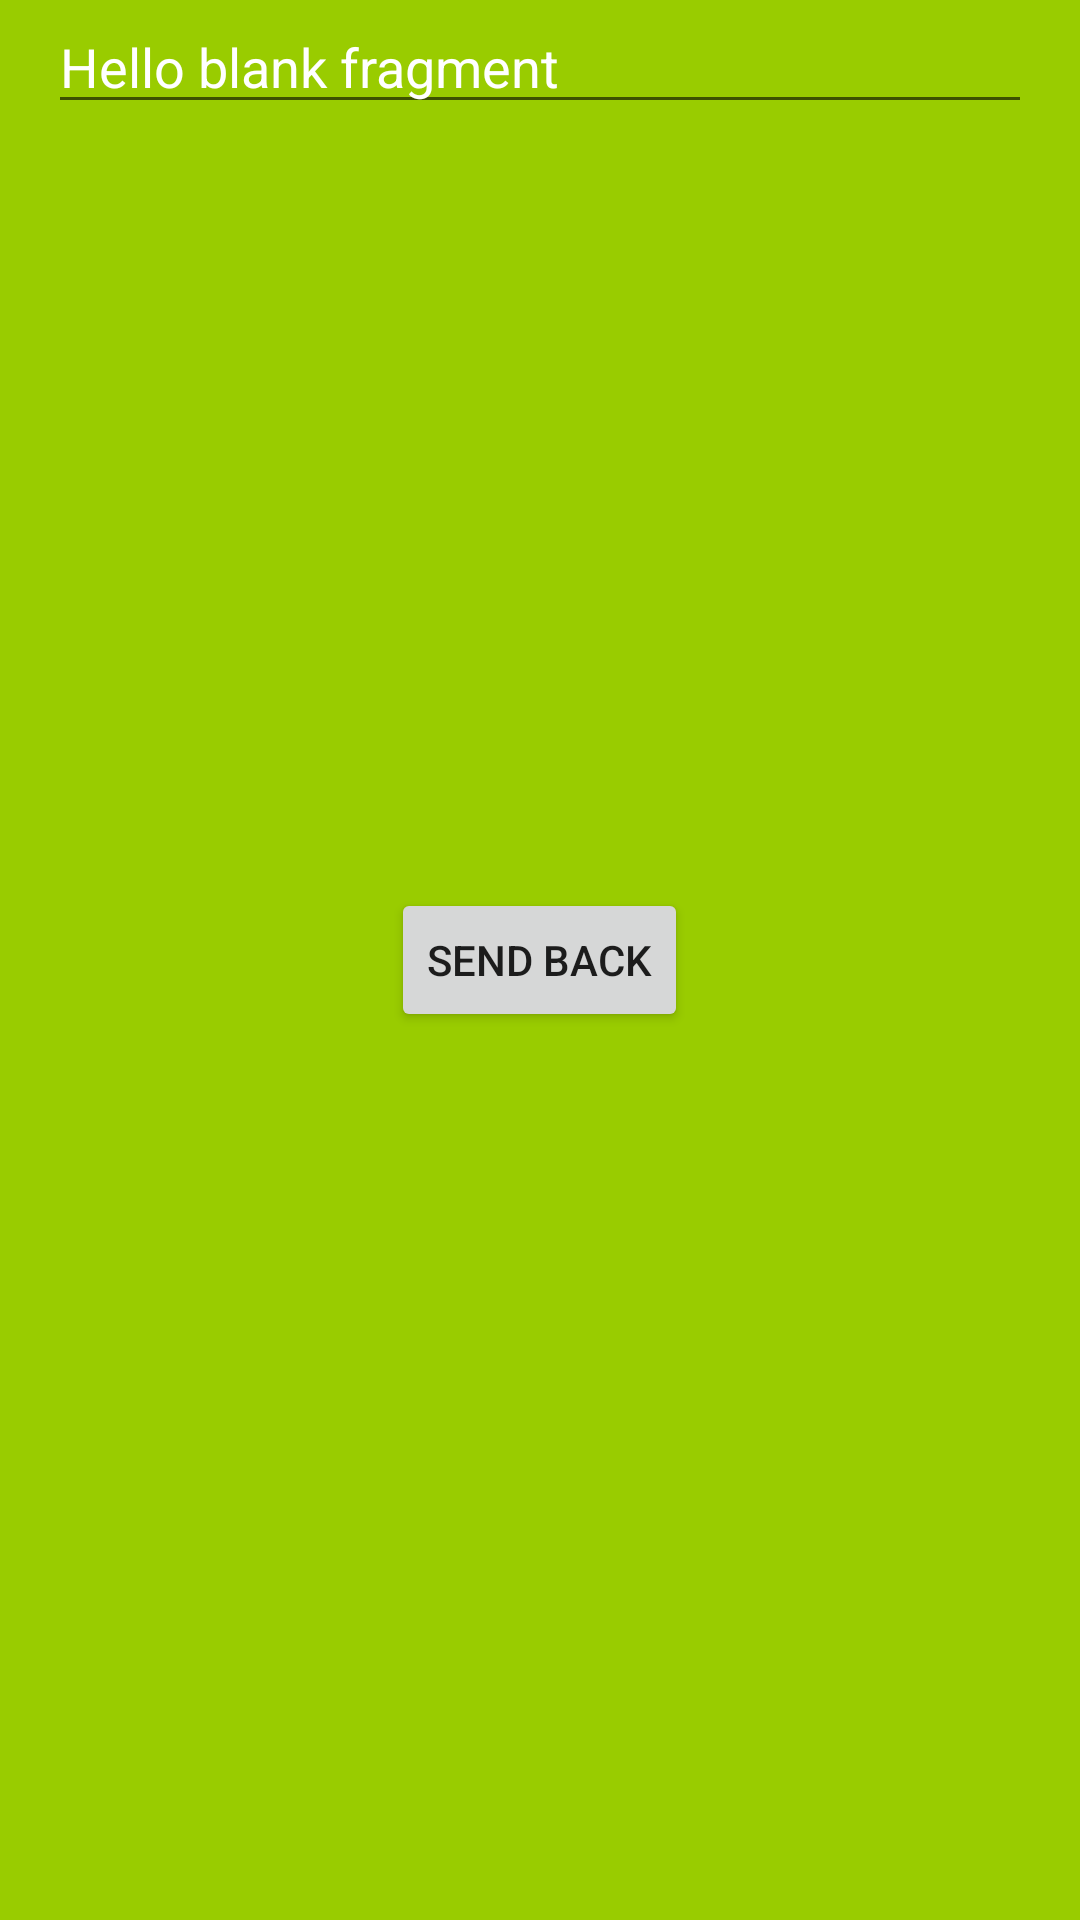

Layout XML and referenced resources for this Android screen:
<!-- AndroidManifest.xml: application theme Theme.ActivityToFragmentViceVersaExample -->
<!-- res/layout/fragment_blank.xml -->
<?xml version="1.0" encoding="utf-8"?>
<RelativeLayout xmlns:android="http://schemas.android.com/apk/res/android"
    xmlns:tools="http://schemas.android.com/tools"
    android:layout_width="match_parent"
    android:layout_height="match_parent"
    android:background="@android:color/holo_green_light"
    android:clickable="true"
    tools:context=".BlankFragment">

    
    <EditText
        android:id="@+id/edittext_fragment"
        android:textColor="@android:color/white"
        android:layout_marginStart="16dp"
        android:layout_marginEnd="16dp"
        android:layout_width="match_parent"
        android:layout_height="wrap_content"
        android:text="@string/hello_blank_fragment" />

    <Button
        android:id="@+id/button_fragment"
        android:layout_width="wrap_content"
        android:layout_height="wrap_content"
        android:layout_centerInParent="true"
        android:text="send back" />

</RelativeLayout>
<!-- resources referenced by this layout -->
<resources>
  <string name="hello_blank_fragment">Hello blank fragment</string>
  <style name="Theme.ActivityToFragmentViceVersaExample" parent="Theme.MaterialComponents.DayNight.DarkActionBar">
          
          <item name="colorPrimary">@color/purple_500</item>
          <item name="colorPrimaryVariant">@color/purple_700</item>
          <item name="colorOnPrimary">@color/white</item>
          
          <item name="colorSecondary">@color/teal_200</item>
          <item name="colorSecondaryVariant">@color/teal_700</item>
          <item name="colorOnSecondary">@color/black</item>
          
          <item name="android:statusBarColor" tools:targetApi="l">?attr/colorPrimaryVariant</item>
          
      </style>
  <!-- not gathered from this repository: default colours our renderer supplied (Android Studio template values) -->
  <color name="purple_500">#FF6200EE</color>
  <color name="purple_700">#FF3700B3</color>
  <color name="teal_200">#FF03DAC5</color>
  <color name="teal_700">#FF018786</color>
  <color name="black">#FF000000</color>
  <color name="white">#FFFFFFFF</color>
</resources>
